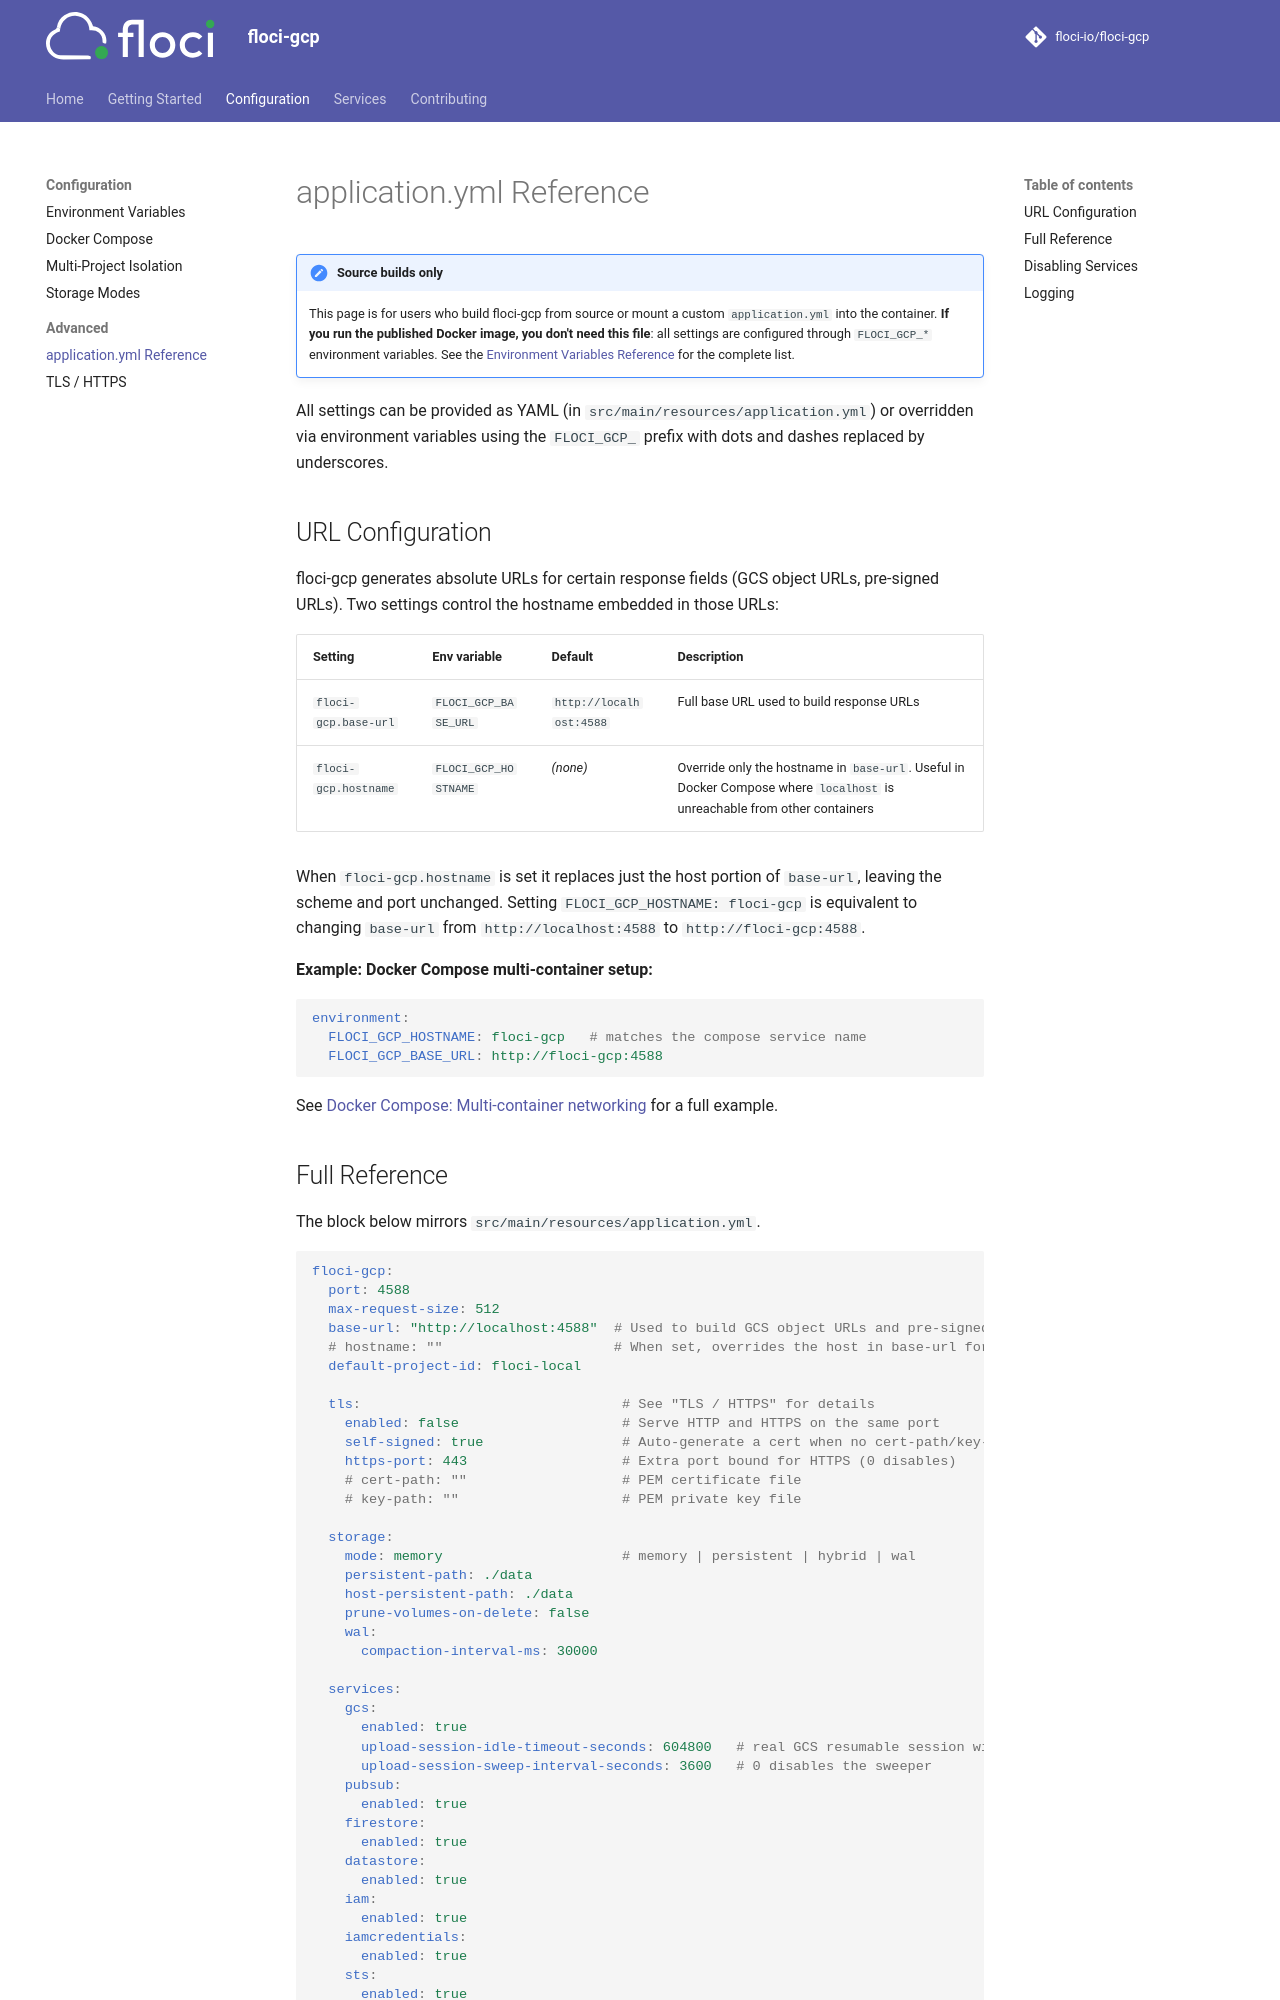

repository: Jiliar/floci-gcp · page: configuration/advanced/application-yml/index.html · generator: mkdocs

# application.yml Reference

!!! note "Source builds only"
    This page is for users who build floci-gcp from source or mount a custom `application.yml` into the container. **If you run the published Docker image, you don't need this file**: all settings are configured through `FLOCI_GCP_*` environment variables. See the [Environment Variables Reference](../environment-variables.md) for the complete list.

All settings can be provided as YAML (in `src/main/resources/application.yml`) or overridden via environment variables using the `FLOCI_GCP_` prefix with dots and dashes replaced by underscores.

## URL Configuration

floci-gcp generates absolute URLs for certain response fields (GCS object URLs, pre-signed URLs). Two settings control the hostname embedded in those URLs:

| Setting | Env variable | Default | Description |
|---|---|---|---|
| `floci-gcp.base-url` | `FLOCI_GCP_BASE_URL` | `http://localhost:4588` | Full base URL used to build response URLs |
| `floci-gcp.hostname` | `FLOCI_GCP_HOSTNAME` | _(none)_ | Override only the hostname in `base-url`. Useful in Docker Compose where `localhost` is unreachable from other containers |

When `floci-gcp.hostname` is set it replaces just the host portion of `base-url`, leaving the scheme and port unchanged. Setting `FLOCI_GCP_HOSTNAME: floci-gcp` is equivalent to changing `base-url` from `http://localhost:4588` to `http://floci-gcp:4588`.

**Example: Docker Compose multi-container setup:**

```yaml
environment:
  FLOCI_GCP_HOSTNAME: floci-gcp   # matches the compose service name
  FLOCI_GCP_BASE_URL: http://floci-gcp:4588
```

See [Docker Compose: Multi-container networking](../docker-compose.md#multi-container-networking) for a full example.
